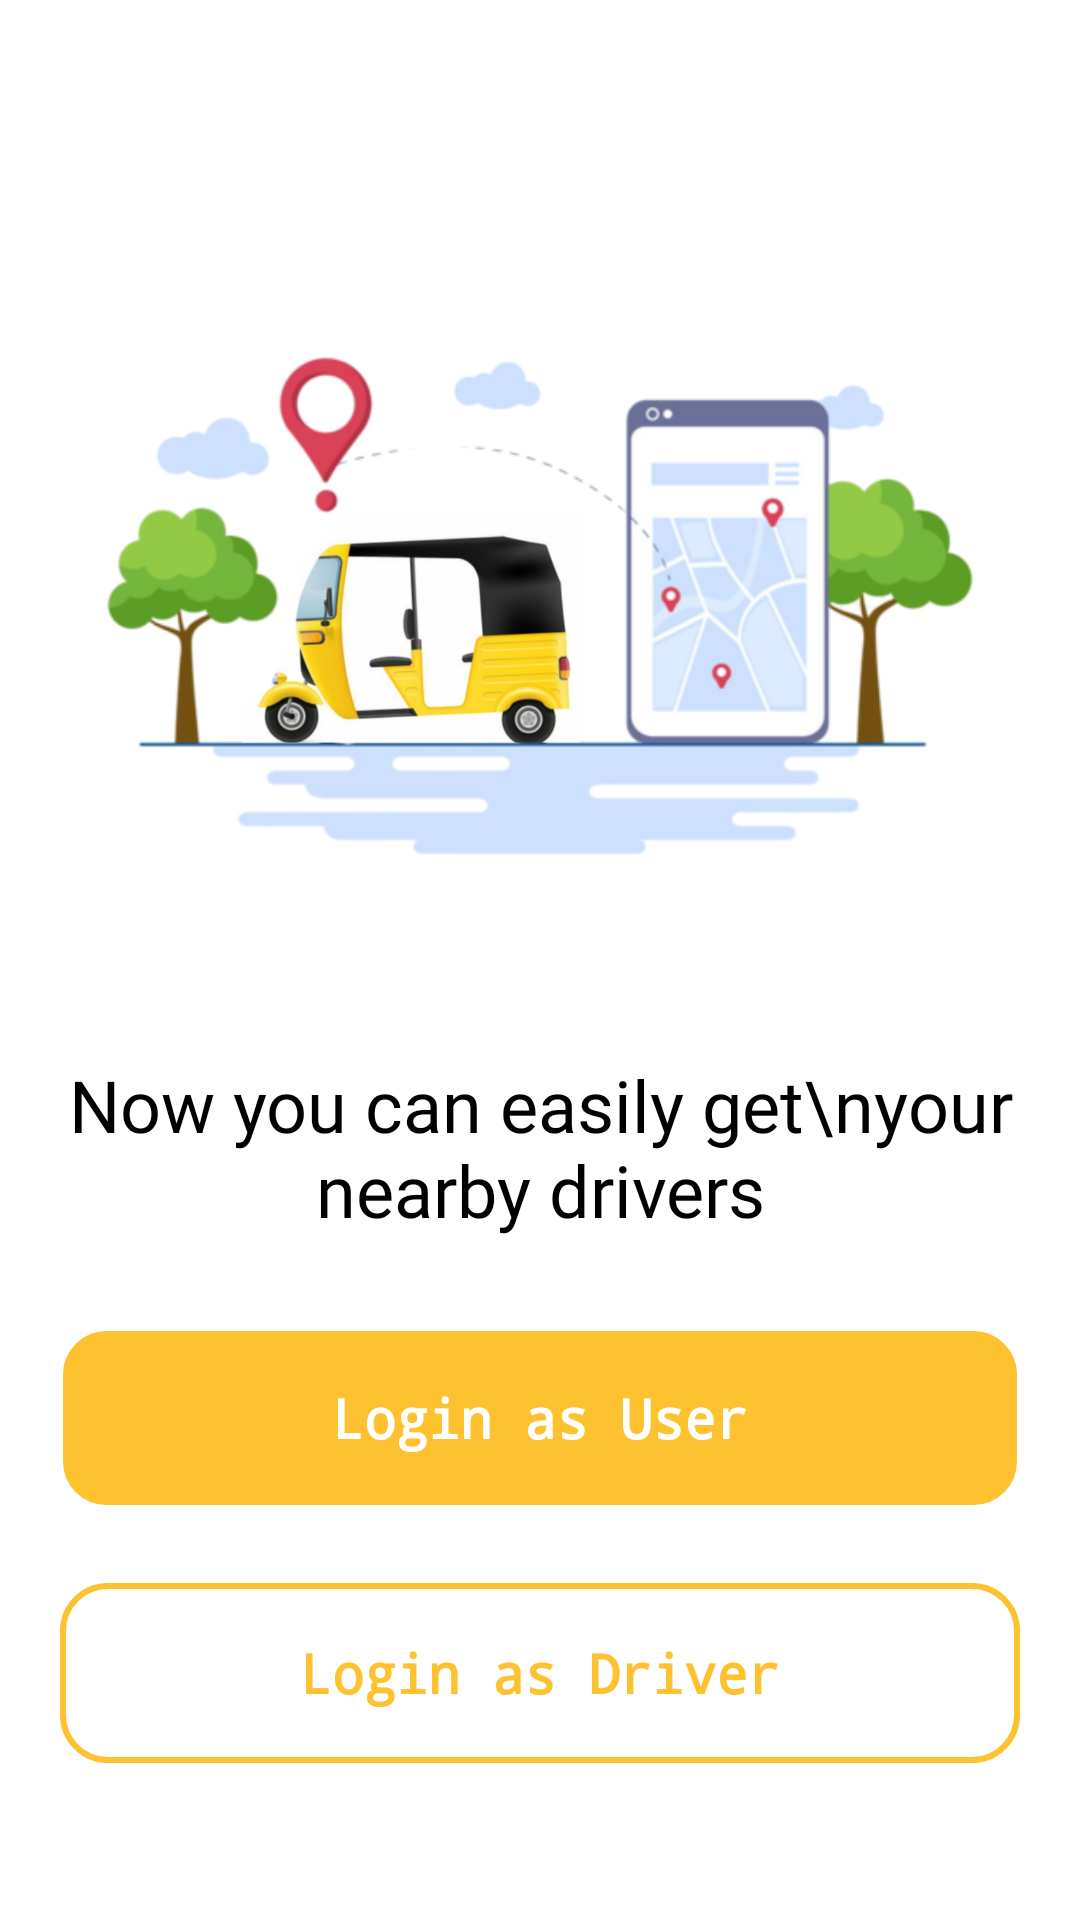

Layout XML and referenced resources for this Android screen:
<!-- AndroidManifest.xml: application theme Theme.ERiksha -->
<!-- res/layout/activity_main.xml -->
<?xml version="1.0" encoding="utf-8"?>
<LinearLayout xmlns:android="http://schemas.android.com/apk/res/android"
    xmlns:app="http://schemas.android.com/apk/res-auto"
    xmlns:tools="http://schemas.android.com/tools"
    android:layout_width="match_parent"
    android:layout_height="match_parent"
    android:orientation="vertical"
    android:gravity="center"
    android:padding="20dp"
    tools:context=".MainActivity">

    <ImageView
        android:layout_width="match_parent"
        android:layout_height="300dp"
        android:src="@drawable/riksha" />

    <TextView
        android:layout_width="match_parent"
        android:layout_height="wrap_content"
        android:gravity="center"
        android:text="Now you can easily get\nyour nearby drivers"
        android:textColor="@color/black"
        android:fontFamily="@font/roboto_regular"
        android:textSize="24dp" />

    <TextView
        android:id="@+id/userTextView"
        android:layout_width="match_parent"
        android:layout_height="60dp"
        android:layout_marginTop="30dp"
        android:background="@drawable/button_bg"
        android:clickable="true"
        android:gravity="center"
        android:text="Login as User"
        android:fontFamily="monospace"
        android:textColor="@color/white"
        android:textSize="18dp"
        android:textStyle="bold" />

    <TextView
        android:id="@+id/driverTextView"
        android:layout_width="match_parent"
        android:layout_height="60dp"
        android:layout_marginTop="25dp"
        android:background="@drawable/button_bacg"
        android:clickable="true"
        android:gravity="center"
        android:fontFamily="monospace"
        android:text="Login as Driver"
        android:textColor="@color/yellow"
        android:textSize="18dp"
        android:textStyle="bold" />



</LinearLayout>
<!-- resources referenced by this layout -->
<resources>
  <color name="black">#FF000000</color>
  <color name="white">#FFFFFFFF</color>
  <color name="yellow">#FEC231</color>
  <!-- drawable button_bacg (drawable) -->
  <?xml version="1.0" encoding="utf-8"?>
  <shape android:shape="rectangle" xmlns:android="http://schemas.android.com/apk/res/android">
  
      <corners android:radius="15dp"/>
      <solid android:color="@color/white"/>
      <stroke android:color="@color/yellow"
          android:width="2dp"/>
  
  </shape>
  <!-- drawable button_bg (drawable) -->
  <?xml version="1.0" encoding="utf-8"?>
  <shape android:shape="rectangle" xmlns:android="http://schemas.android.com/apk/res/android">
  
      <corners android:radius="15dp"/>
      <solid android:color="@color/yellow"/>
      <stroke android:color="@color/white"
          android:width="1dp"/>
  
  </shape>
  <!-- drawable riksha: jpeg bitmap (drawable, 182283 bytes) -->
  <style name="Theme.ERiksha" parent="Theme.MaterialComponents.Light.NoActionBar">
          
          <item name="colorPrimary">@color/yellow</item>
          <item name="colorPrimaryVariant">@color/yellow</item>
          <item name="colorOnPrimary">@color/white</item>
          
          <item name="colorSecondary">@color/teal_200</item>
          <item name="colorSecondaryVariant">@color/teal_700</item>
          <item name="colorOnSecondary">@color/black</item>
          
          <item name="android:statusBarColor">?attr/colorPrimaryVariant</item>
          
      </style>
  <color name="teal_200">#FF03DAC5</color>
  <color name="teal_700">#FF018786</color>
</resources>
